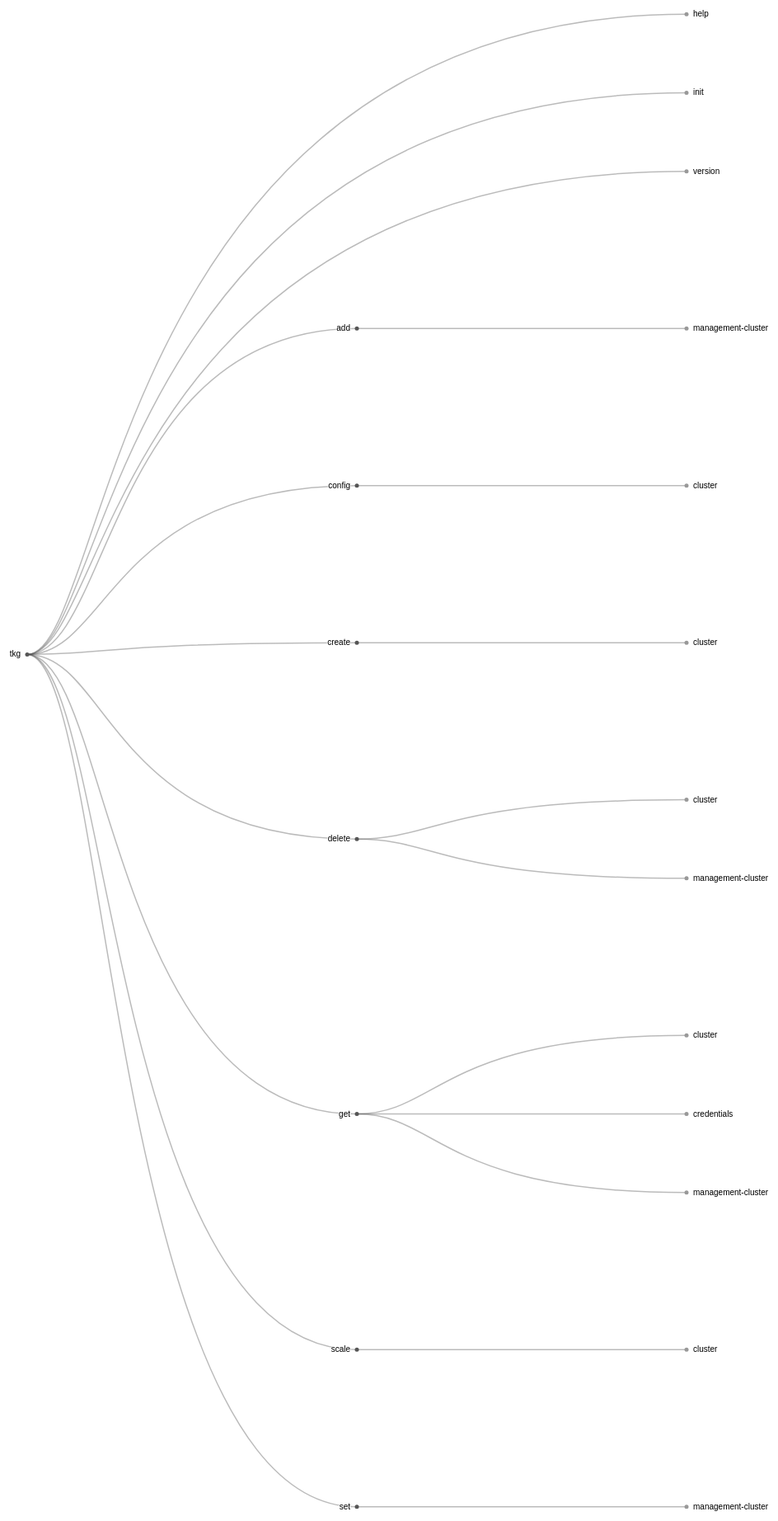
D3 v4 page, settled after 480 driven frames (8 s of simulated time); the page loaded 1 data file(s).



var svg = d3.select("svg"),
    width = +svg.attr("width"),
    height = +svg.attr("height"),
    g = svg.append("g").attr("transform", "translate(40,0)");

var tree = d3.cluster()
    .size([height, width - 160]);

var stratify = d3.stratify()
    .parentId(function(d) { return d.id.substring(0, d.id.lastIndexOf(".")); });

d3.csv("tkg.csv", function(error, data) {
  if (error) throw error;

  var root = stratify(data)
      .sort(function(a, b) { return (a.height - b.height) || a.id.localeCompare(b.id); });

  tree(root);

  var link = g.selectAll(".link")
      .data(root.descendants().slice(1))
    .enter().append("path")
      .attr("class", "link")
      .attr("d", function(d) {
        return "M" + d.y + "," + d.x
            + "C" + (d.parent.y + 100) + "," + d.x
            + " " + (d.parent.y + 100) + "," + d.parent.x
            + " " + d.parent.y + "," + d.parent.x;
      });

  var node = g.selectAll(".node")
      .data(root.descendants())
    .enter().append("g")
      .attr("class", function(d) { return "node" + (d.children ? " node--internal" : " node--leaf"); })
      .attr("transform", function(d) { return "translate(" + d.y + "," + d.x + ")"; })

  node.append("circle")
      .attr("r", 2.5);

  node.append("text")
      .attr("dy", 3)
      .attr("x", function(d) { return d.children ? -8 : 8; })
      .style("text-anchor", function(d) { return d.children ? "end" : "start"; })
      .text(function(d) { return d.id.substring(d.id.lastIndexOf(".") + 1); });
});



### data: tkg.csv
id, value
tkg, 
tkg.add, 
tkg.add.management-cluster, 
tkg.config, 
tkg.config.cluster, 
tkg.create, 
tkg.create.cluster, 
tkg.delete, 
tkg.delete.cluster, 
tkg.delete.management-cluster, 
tkg.get, 
tkg.get.cluster, 
tkg.get.credentials, 
tkg.get.management-cluster, 
tkg.help, 
tkg.init, 
tkg.scale, 
tkg.scale.cluster, 
tkg.set, 
tkg.set.management-cluster, 
tkg.version, 